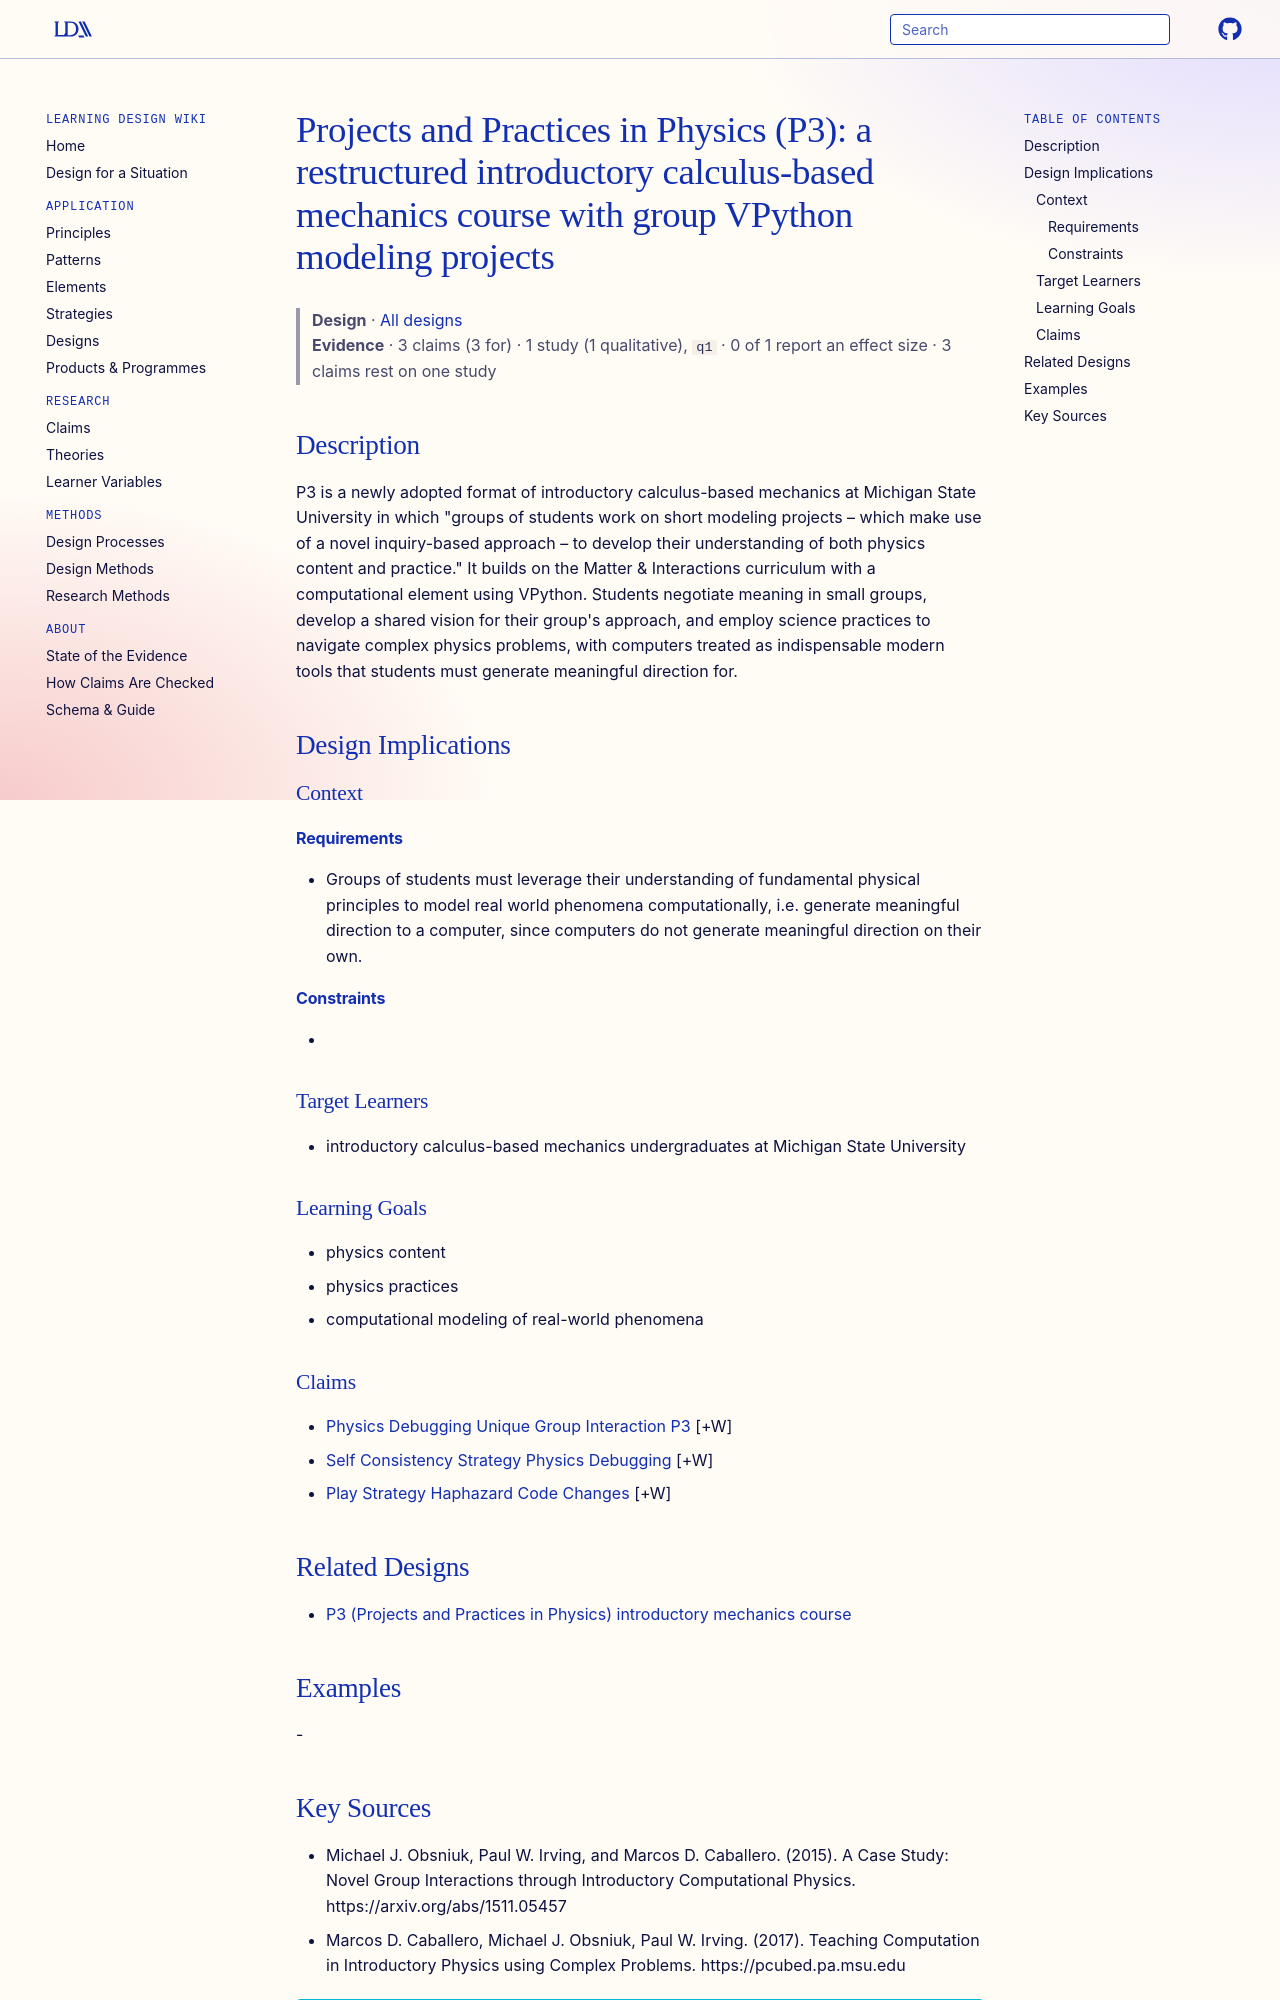

repository: Learning-Design-Alliance/learning-wiki · page: designs/p3-vpython-modeling-projects-element/index.html · generator: mkdocs

---
type: design
id: p3-vpython-modeling-projects-element
title: "Projects and Practices in Physics (P3): a restructured introductory calculus-based mechanics course with group VPython modeling projects"
description: "P3 is a newly adopted format of introductory calculus-based mechanics at Michigan State University in which \"groups of students work on short modeling projects – which make use of a novel inquiry-based approach – to d..."
status: review
generated:
  by: "process:settle-candidates"
  at: 2026-11-17
sources:
  - id: michael-j-obsniuk-2015
    resource: "https://arxiv.org/abs/1511.05457"
    title: "Michael J. Obsniuk, Paul W. Irving, and Marcos D. Caballero. (2015). A Case Study: Novel Group Interactions through Introductory Computational Physics. https://arxiv.org/abs/1511.05457"
    author: Michael J. Obsniuk, Paul W. Irving, and Marcos D. Caballero
---

# Projects and Practices in Physics (P3): a restructured introductory calculus-based mechanics course with group VPython modeling projects

> **Design** · [All designs](index.md)
> **Evidence** · 3 claims (3 for) · 1 study (1 qualitative), `q1` · 0 of 1 report an effect size · 3 claims rest on one study

## Description
P3 is a newly adopted format of introductory calculus-based mechanics at Michigan State University in which "groups of students work on short modeling projects – which make use of a novel inquiry-based approach – to develop their understanding of both physics content and practice." It builds on the Matter & Interactions curriculum with a computational element using VPython. Students negotiate meaning in small groups, develop a shared vision for their group's approach, and employ science practices to navigate complex physics problems, with computers treated as indispensable modern tools that students must generate meaningful direction for.

## Design Implications

### Context
#### Requirements
- Groups of students must leverage their understanding of fundamental physical principles to model real world phenomena computationally, i.e. generate meaningful direction to a computer, since computers do not generate meaningful direction on their own.
#### Constraints
- 

### Target Learners
- introductory calculus-based mechanics undergraduates at Michigan State University

### Learning Goals
- physics content
- physics practices
- computational modeling of real-world phenomena

### Claims
- [Physics Debugging Unique Group Interaction P3](../claims/physics-debugging-unique-group-interaction-p3.md) [+W]
- [Self Consistency Strategy Physics Debugging](../claims/self-consistency-strategy-physics-debugging.md) [+W]
- [Play Strategy Haphazard Code Changes](../claims/play-strategy-haphazard-code-changes.md) [+W]

## Related Designs

- [P3 (Projects and Practices in Physics) introductory mechanics course](p3-projects-and-practices-physics-course.md)

## Examples
-
